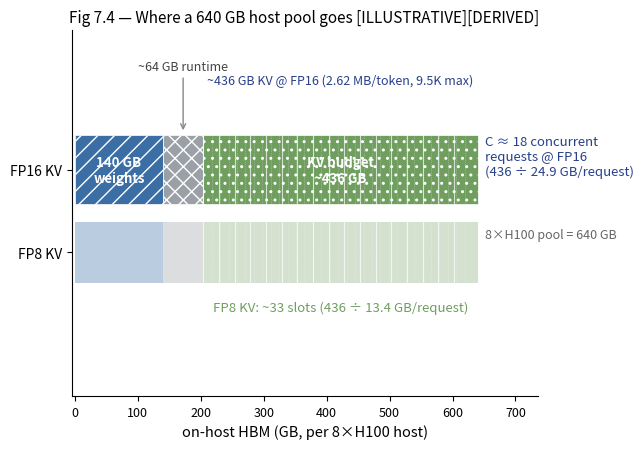

Write the Python code that produced this figure. (Note: this script raises an exception after producing the figure.)
"""Fig 7.4 - The concurrency budget: where a 70B host's 640 GB HBM pool goes.

   weights 140 GB + runtime/NCCL ~64 GB + KV budget ~436 GB = 640 GB pool
   C(FP16) = 436 / 24.9 per-request KV (9.5K max) ~ 18 concurrent requests
   C(FP8)  = 436 / 13.4            ~ 33 concurrent requests

   Authored at COLUMN width (6.5in) so fonts print near-native, and the tiny
   "~64 GB runtime" label is moved OUT of its narrow segment into a call-out
   (a ~64 GB segment is too thin to house a comfortable in-bar label).
"""

import matplotlib
matplotlib.use('Agg')
import matplotlib.pyplot as plt

weights, runtime, kv = 140, 64, 436
total = weights + runtime + kv  # 640
kv_fp16_req = 24.9
kv_fp8_req = 13.4
C_fp16 = kv / kv_fp16_req
C_fp8 = kv / kv_fp8_req

fig, ax = plt.subplots(figsize=(6.5, 4.6))

y = 0.0
kv_start = weights + runtime

# FP16 row
ax.barh(y, weights, left=0, height=0.8, color='#3a6ea5', edgecolor='white', hatch='//', lw=0.5)
ax.barh(y, runtime, left=weights, height=0.8, color='#9aa0a6', edgecolor='white', hatch='xx', lw=0.5)
ax.barh(y, kv, left=weights + runtime, height=0.8, color='#6f9e5f', edgecolor='white', hatch='..', lw=0.5)

# FP8 row (faint overlay)
y8 = -0.95
ax.barh(y8, weights, left=0, height=0.7, color='#3a6ea5', alpha=0.35, edgecolor='none')
ax.barh(y8, runtime, left=weights, height=0.7, color='#9aa0a6', alpha=0.35, edgecolor='none')
ax.barh(y8, kv, left=weights + runtime, height=0.7, color='#6f9e5f', alpha=0.30, edgecolor='none')

# KV slot ticks
x = kv_start
while x + kv_fp16_req <= total + 0.5:
    ax.axvline(x, ymin=0.18, ymax=0.82, color='white', lw=0.8, alpha=0.7)
    x += kv_fp16_req
xx = kv_start
while xx + kv_fp8_req <= total + 0.5:
    ax.axvline(xx, ymin=0.12, ymax=0.88, color='white', lw=0.5, alpha=0.5, ls=':')
    xx += kv_fp8_req

# ---- In-segment labels (white, inside the roomy segments only) ----
ax.text(weights / 2, y, f'{weights} GB\nweights', ha='center', va='center', color='white', fontsize=9.5, fontweight='bold')
ax.text(kv_start + kv / 2, y, f'KV budget\n~{kv} GB', ha='center', va='center', color='white', fontsize=9.5, fontweight='bold')
# runtime label moved OUT of the thin ~64 GB segment into a clear call-out above it
ax.annotate('~64 GB runtime', xy=(weights + runtime / 2, y + 0.42), xytext=(weights + runtime / 2, 1.15),
            ha='center', fontsize=9, color='#444',
            arrowprops=dict(arrowstyle='->', color='#888', lw=1.0))

# ---- Totals & derivation above/below the bars ----
ax.text(kv_start + kv / 2, y + 0.95, f'~{kv} GB KV @ FP16 (2.62 MB/token, 9.5K max)', ha='center', va='bottom', color='#27408b', fontsize=9)

# FP8 note below
ax.text(kv_start + kv / 2, y8 - 0.55, f'FP8 KV: ~{C_fp8:.0f} slots (436 ÷ {kv_fp8_req:.1f} GB/request)', ha='center', va='top', color='#6f9e5f', fontsize=9.5, style='italic')

# Concurrency derivation callout to the right (clear of the bar end)
ax.text(total + 12, y + 0.15, f'C ≈ {C_fp16:.0f} concurrent\nrequests @ FP16\n(436 ÷ {kv_fp16_req:.1f} GB/request)', fontsize=9.5, color='#27408b', ha='left', va='center')
ax.text(total + 12, y - 0.75, '8×H100 pool = 640 GB', fontsize=9, color='#666', ha='left', va='center')

ax.set_xlim(-5, total + 95)
ax.set_ylim(-2.6, 1.6)
ax.set_yticks([y, y8])
ax.set_yticklabels(['FP16 KV', 'FP8 KV'], fontsize=10)
ax.set_xlabel('on-host HBM (GB, per 8×H100 host)', fontsize=10.5)
ax.set_title('Fig 7.4 — Where a 640 GB host pool goes [ILLUSTRATIVE][DERIVED]', fontsize=11)
ax.tick_params(axis='x', labelsize=9)
ax.spines['top'].set_visible(False)
ax.spines['right'].set_visible(False)
plt.tight_layout()
plt.savefig('design/manuscript/chapter-07/figures/fig-07-0704.png', dpi=150)
plt.close()
print('wrote fig-07-0704 (column width; runtime label moved out of thin segment)')
